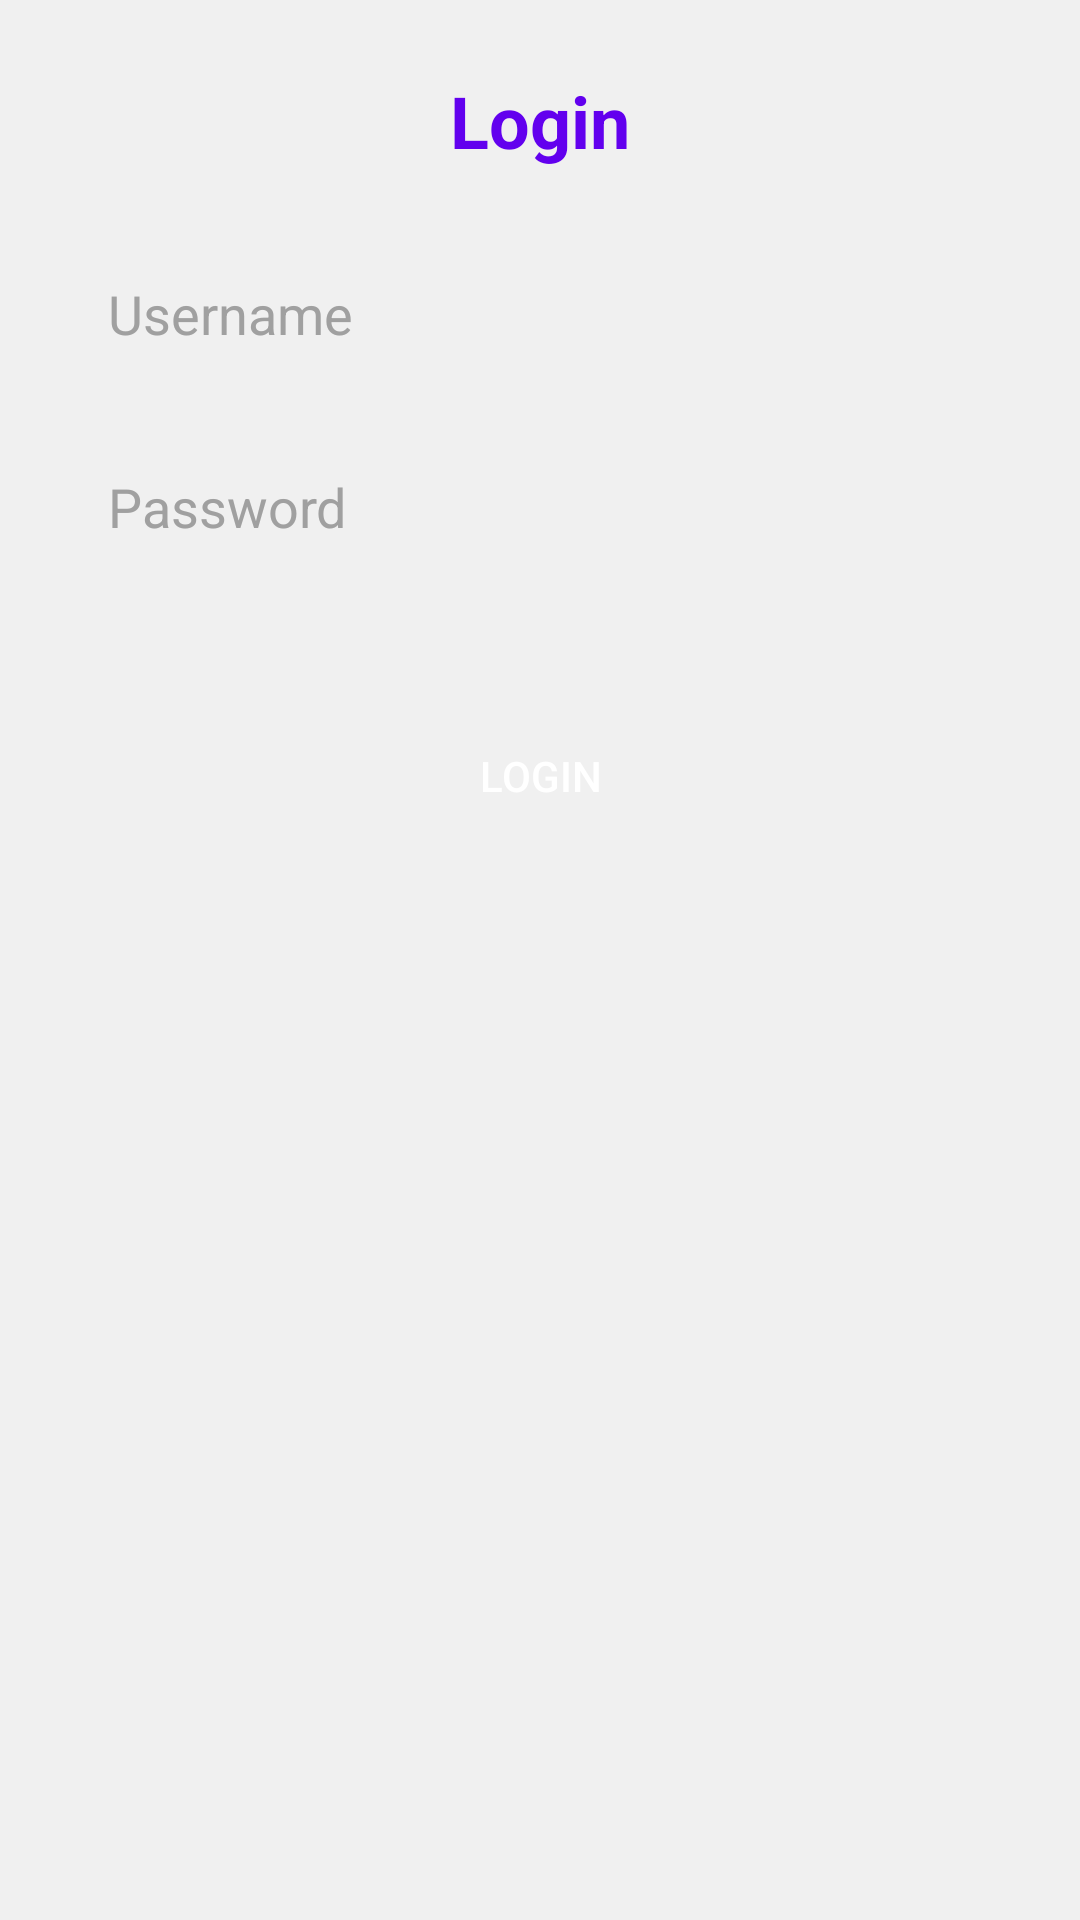

Layout XML and referenced resources for this Android screen:
<!-- AndroidManifest.xml: application theme Theme.Locatesignandroid -->
<!-- res/layout/activity_login.xml -->
<?xml version="1.0" encoding="utf-8"?>
<RelativeLayout xmlns:android="http://schemas.android.com/apk/res/android"
    android:layout_width="match_parent"
    android:layout_height="match_parent"
    android:padding="24dp"
    android:background="@color/background_color">

    <TextView
        android:id="@+id/textViewTitle"
        android:layout_width="wrap_content"
        android:layout_height="wrap_content"
        android:text="Login"
        android:textSize="24sp"
        android:textColor="@color/primary_color"
        android:layout_centerHorizontal="true"
        android:layout_marginBottom="24dp"
        android:textStyle="bold"/>

    <EditText
        android:id="@+id/editTextUsername"
        android:layout_width="match_parent"
        android:layout_height="wrap_content"
        android:hint="Username"
        android:layout_below="@id/textViewTitle"
        android:layout_marginBottom="16dp"
        android:background="@drawable/edittext_background"
        android:padding="12dp"
        android:textColorHint="@color/hint_color"
        android:textColor="@color/text_color"/>

    <EditText
        android:id="@+id/editTextPassword"
        android:layout_width="match_parent"
        android:layout_height="wrap_content"
        android:hint="Password"
        android:inputType="textPassword"
        android:layout_below="@id/editTextUsername"
        android:layout_marginBottom="24dp"
        android:background="@drawable/edittext_background"
        android:padding="12dp"
        android:textColorHint="@color/hint_color"
        android:textColor="@color/text_color"/>

    <Button
        android:id="@+id/buttonLogin"
        android:layout_width="match_parent"
        android:layout_height="wrap_content"
        android:text="Login"
        android:textColor="@android:color/white"
        android:background="@drawable/button_background"
        android:layout_below="@id/editTextPassword"
        android:layout_marginTop="16dp"
        android:padding="16dp"/>

</RelativeLayout>
<!-- resources referenced by this layout -->
<resources>
  <color name="background_color">#F0F0F0</color>
  <color name="hint_color">#A0A0A0</color>
  <color name="primary_color">#6200EE</color>
  <color name="text_color">#000000</color>
  <style name="Theme.Locatesignandroid" parent="Base.Theme.Locatesignandroid" />
  <style name="Base.Theme.Locatesignandroid" parent="Theme.Material3.DayNight.NoActionBar">
          
          
      </style>
</resources>
